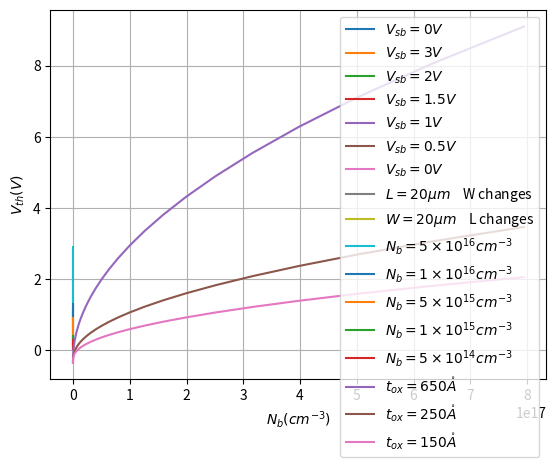

Python code for this plot: (Note: this script raises an exception after producing the figure.)
import numpy as np
import matplotlib.pyplot as plt

q=1.6e-19
k=8.62e-05
PHI_m=4.08 #Gate material is Al
chi_s=4.05 
k_B=1.3806505e-23
epsilon_0=8.854e-12
epsilon_ox=epsilon_SiO2=3.97
epsilon_Si=11.7

def n_i(T):
	n_i=3.1e16*(T**1.5)*np.exp(-1.206/2/k/T)
	return n_i
def E_g(T):
	E_g=1.16-7.02e-04*(T**2)/(1108+T)
	return E_g
def phi_f(N_b,T):
	phi_f=k_B*T/q*np.log(N_b/n_i(T))
	return phi_f
def PHI_s(N_b,T):
	PHI_s=chi_s+E_g(T)/2+phi_f(N_b,T)
	return PHI_s
def C_ox(t_ox):
	C_ox=epsilon_0*epsilon_ox/(t_ox*10**(-7))
	return C_ox
def V_fb(N_b,T,Q_0,t_ox):
	V_fb=PHI_m-PHI_s(N_b,T)-Q_0/C_ox(t_ox)
	return V_fb 
def phi_s(N_b,T,V_sb):
	phi_s=2*phi_f(N_b,T)	
	return phi_s
def gamma(N_b,T,t_ox):
	gamma=np.sqrt(2*epsilon_0*epsilon_Si*q*N_b)/C_ox(t_ox)
	return gamma

def V_T0(N_b,T,Q_0,t_ox):
	V_T0=V_fb(N_b,T,Q_0,t_ox)+2*phi_f(N_b,T)+gamma(N_b,T,t_ox)*np.sqrt(2*phi_f(N_b,T))
	return V_T0

def V_th_SPICE1(N_b,T,Q_0,t_ox,V_sb):
	V_th_SPICE1=V_T0(N_b,T,Q_0,t_ox)+gamma(N_b,T,t_ox)*(np.sqrt(2*phi_f(N_b,T)+V_sb)-np.sqrt(2*phi_f(N_b,T)))
	return V_th_SPICE1

def X_sd(N_b,phi_bi,V_sb):
	X_sd=np.sqrt(2*epsilon_0*epsilon_Si/q/N_b*(phi_bi+V_sb))
	return X_sd
def X_dd(N_b,phi_bi,V_sb,V_ds):
	X_dd=np.sqrt(2*epsilon_0*epsilon_Si/q/N_b*(phi_bi+V_sb+V_ds))
	return X_dd
def F_1(N_b,phi_bi,V_sb,V_ds,X_j,L):
	F_1=1-X_j/2/L*(np.sqrt(1+2*X_sd(N_b,phi_bi,V_sb)/X_j)+np.sqrt(1+2*X_dd(N_b,phi_bi,V_sb,V_ds)/X_j)-2)
	return F_1
def F_w(t_ox,G_w,W):
	F_w=np.pi/4*epsilon_0*epsilon_Si/C_ox(t_ox)*G_w/W
	return F_w
def V_th_SPICE2(N_b,T,Q_0,t_ox,phi_bi,V_sb,V_ds,X_j,W,L,G_w):
	V_th_SPICE2=V_T0(N_b,T,Q_0,t_ox)-gamma(N_b,T,t_ox)*np.sqrt(2*phi_f(N_b,T))+gamma(N_b,T,t_ox)*F_1(N_b,phi_bi,V_sb,V_ds,X_j,L)*np.sqrt(2*phi_f(N_b,T)+V_sb)+F_w(t_ox,G_w,W)*(2*phi_f(N_b,T)+V_sb)
	return V_th_SPICE2


N_b=2e16
Q_0=0
t_ox=420
T=np.arange(0,160,0.1)
plt.plot(T,V_th_SPICE1(N_b,T,Q_0,t_ox,0),label=r'$V_{sb}=0V$')
plt.plot(T,V_th_SPICE1(N_b,T,Q_0,t_ox,3),label=r'$V_{sb}=3V$')
plt.legend()
plt.xlabel('T (C)')
plt.ylabel(r'$V_{th}(V)$')
plt.grid(True)
plt.show()


N_b=2e16
T=300
Q_0=0
t_ox=420
phi_bi=0.8
V_ds=0
X_j=0.2
G_w=0.5
W=25
L=np.arange(0.2,6,0.01)
plt.plot(L,V_th_SPICE2(N_b,T,Q_0,t_ox,phi_bi,2,V_ds,X_j,W,L,G_w),label=r'$V_{sb}=2V$')
plt.plot(L,V_th_SPICE2(N_b,T,Q_0,t_ox,phi_bi,1.5,V_ds,X_j,W,L,G_w),label=r'$V_{sb}=1.5V$')
plt.plot(L,V_th_SPICE2(N_b,T,Q_0,t_ox,phi_bi,1,V_ds,X_j,W,L,G_w),label=r'$V_{sb}=1V$')
plt.plot(L,V_th_SPICE2(N_b,T,Q_0,t_ox,phi_bi,0.5,V_ds,X_j,W,L,G_w),label=r'$V_{sb}=0.5V$')
plt.plot(L,V_th_SPICE2(N_b,T,Q_0,t_ox,phi_bi,0,V_ds,X_j,W,L,G_w),label=r'$V_{sb}=0V$')
plt.legend()
plt.xlabel(r'$L(\mu m)$')
plt.ylabel(r'$V_{th}(V)$')
plt.grid(True)
plt.show()


T=300
Q_0=0
V_sb=0
phi_bi=0.8
V_ds=0
X_j=0.2
G_w=5
t_ox=200
N_b=2e16
X=np.arange(2.5,20,0.1)
plt.plot(X,V_th_SPICE2(N_b,T,Q_0,t_ox,phi_bi,V_sb,V_ds,X_j,X,20,G_w),label=r'$L=20\mu m$'+'    W changes')
plt.plot(X,V_th_SPICE2(N_b,T,Q_0,t_ox,phi_bi,V_sb,V_ds,X_j,20,X,G_w),label=r'$W=20\mu m$'+'    L changes')
plt.legend()
plt.xlabel('L  or  '+r'$W(\mu m)$')
plt.ylabel(r'$V_{th}(V)$')
plt.grid(True)
plt.show()


T=300
t_ox=np.arange(100,800,10)
plt.plot(t_ox,gamma(5*10**16,T,t_ox),label=r'$N_{b}=5\times10^{16} cm^{-3}$')
plt.plot(t_ox,gamma(1*10**16,T,t_ox),label=r'$N_{b}=1\times10^{16} cm^{-3}$')
plt.plot(t_ox,gamma(5*10**15,T,t_ox),label=r'$N_{b}=5\times10^{15} cm^{-3}$')
plt.plot(t_ox,gamma(1*10**15,T,t_ox),label=r'$N_{b}=1\times10^{15} cm^{-3}$')
plt.plot(t_ox,gamma(5*10**14,T,t_ox),label=r'$N_{b}=5\times10^{14} cm^{-3}$')
plt.legend()
plt.xlabel(r'$t_{ox}(\mathring{A})$')
plt.ylabel(r'$\gamma(V^{1/2})$')
plt.grid(True)
plt.show()


T=300
Q_0=0
V_sb=0
N_b=10**np.arange(13,18,0.1)
plt.plot(N_b,V_th_SPICE1(N_b,T,Q_0,650,V_sb),label=r'$t_{ox}=650\mathring{A}$')
plt.plot(N_b,V_th_SPICE1(N_b,T,Q_0,250,V_sb),label=r'$t_{ox}=250\mathring{A}$')
plt.plot(N_b,V_th_SPICE1(N_b,T,Q_0,150,V_sb),label=r'$t_{ox}=150\mathring{A}$')
plt.legend()
plt.xlabel(r'$N_{b}(cm^{-3})$')
plt.ylabel(r'$V_{th}(V)$')
plt.xscale('Log')
plt.grid(True)
plt.show()

T=300
Q_0=0
V_sb=0
phi_bi=0.8
V_ds=0.1
X_j=0.2
W=25
L=6
G_w=0.5
N_b=10**np.arange(13,18,0.1)
plt.plot(N_b,V_th_SPICE2(N_b,T,Q_0,650,phi_bi,V_sb,V_ds,X_j,W,L,G_w),label=r'$t_{ox}=650\mathring{A}$')
plt.plot(N_b,V_th_SPICE2(N_b,T,Q_0,250,phi_bi,V_sb,V_ds,X_j,W,L,G_w),label=r'$t_{ox}=250\mathring{A}$')
plt.plot(N_b,V_th_SPICE2(N_b,T,Q_0,150,phi_bi,V_sb,V_ds,X_j,W,L,G_w),label=r'$t_{ox}=150\mathring{A}$')
plt.legend()
plt.xlabel(r'$N_{b}(cm^{-3})$')
plt.ylabel(r'$V_{th}(V)$')
plt.xscale('Log')
plt.grid(True)
plt.show()
